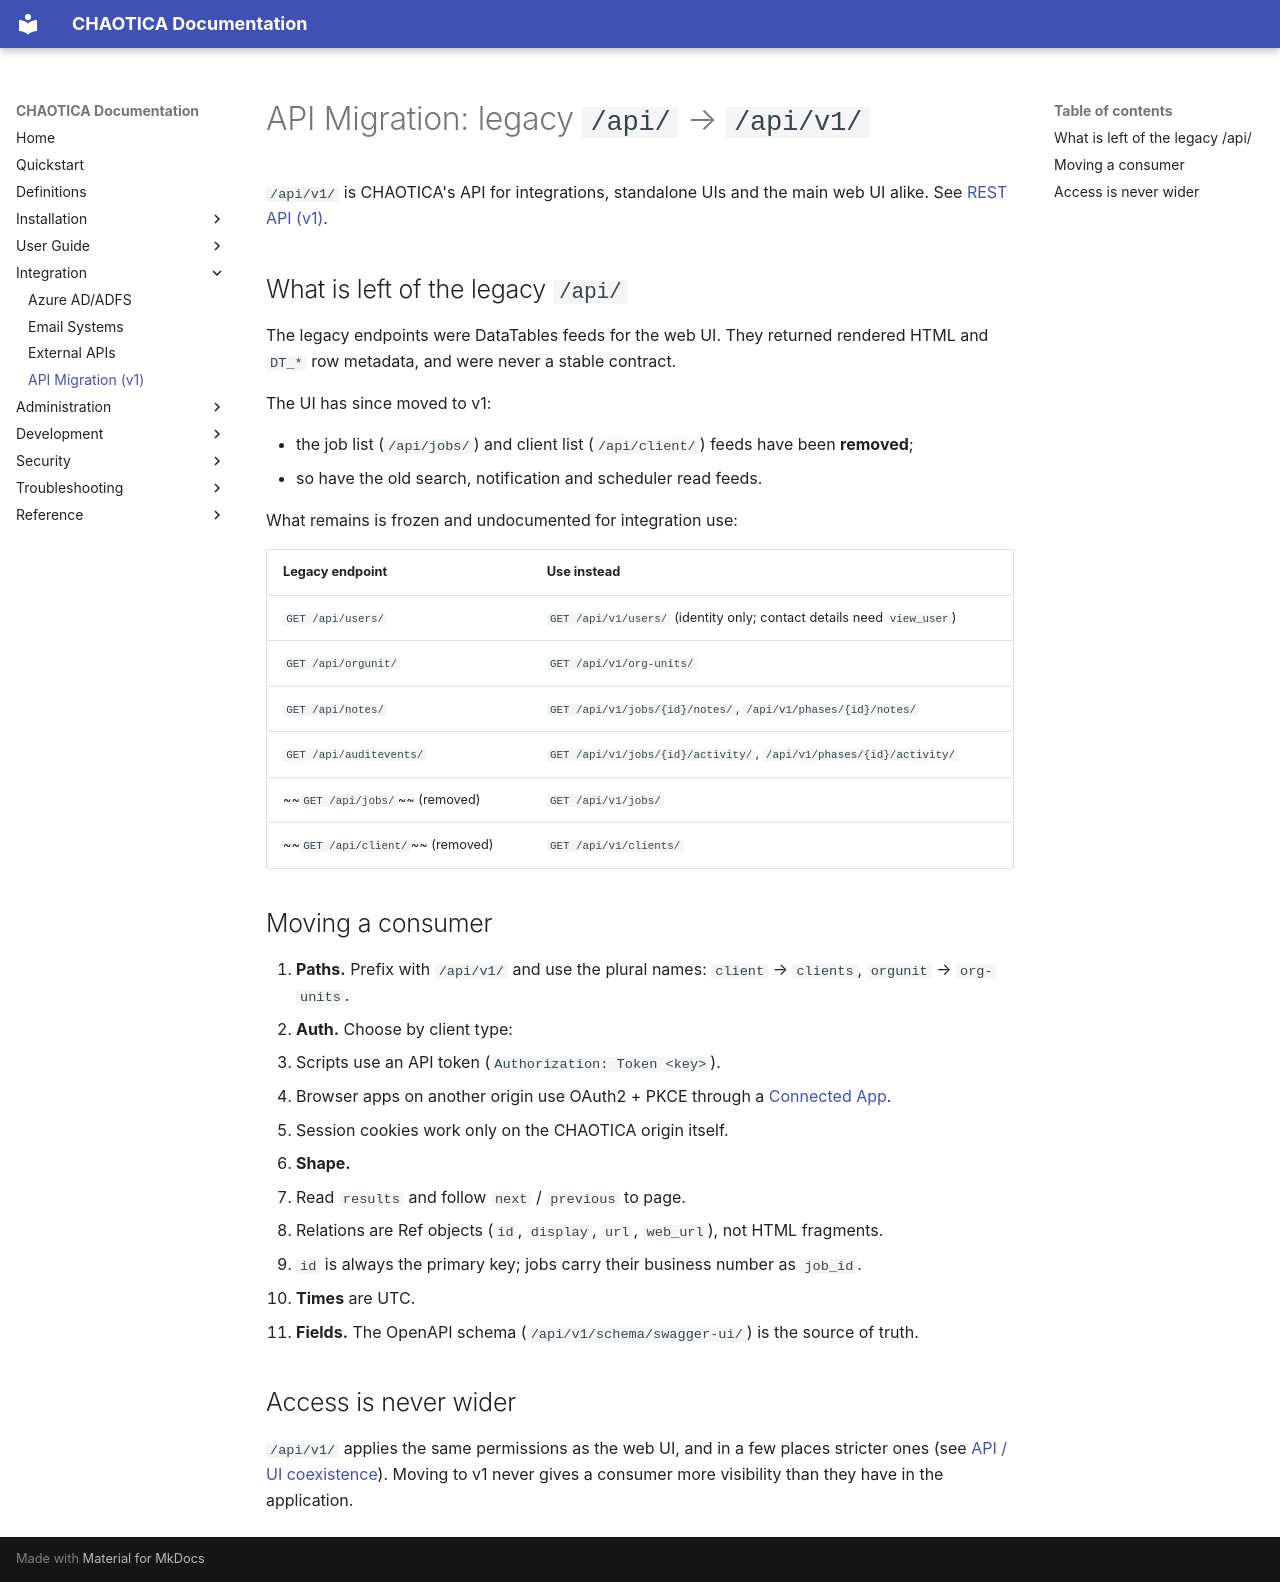

repository: brainthee/CHAOTICA · page: integration/api_migration/index.html · generator: mkdocs

# API Migration: legacy `/api/` → `/api/v1/`

`/api/v1/` is CHAOTICA's API for integrations, standalone UIs and the main web
UI alike. See [REST API (v1)](../development/api_v1.md).

## What is left of the legacy `/api/`

The legacy endpoints were DataTables feeds for the web UI. They returned
rendered HTML and `DT_*` row metadata, and were never a stable contract.

The UI has since moved to v1:

- the job list (`/api/jobs/`) and client list (`/api/client/`) feeds have been
  **removed**;
- so have the old search, notification and scheduler read feeds.

What remains is frozen and undocumented for integration use:

| Legacy endpoint | Use instead |
|---|---|
| `GET /api/users/` | `GET /api/v1/users/` (identity only; contact details need `view_user`) |
| `GET /api/orgunit/` | `GET /api/v1/org-units/` |
| `GET /api/notes/` | `GET /api/v1/jobs/{id}/notes/`, `/api/v1/phases/{id}/notes/` |
| `GET /api/auditevents/` | `GET /api/v1/jobs/{id}/activity/`, `/api/v1/phases/{id}/activity/` |
| ~~`GET /api/jobs/`~~ (removed) | `GET /api/v1/jobs/` |
| ~~`GET /api/client/`~~ (removed) | `GET /api/v1/clients/` |

## Moving a consumer

1. **Paths.** Prefix with `/api/v1/` and use the plural names: `client` →
   `clients`, `orgunit` → `org-units`.
2. **Auth.** Choose by client type:
   - Scripts use an API token (`Authorization: Token <key>`).
   - Browser apps on another origin use OAuth2 + PKCE through a
     [Connected App](../administration/connected_apps.md).
   - Session cookies work only on the CHAOTICA origin itself.
3. **Shape.**
   - Read `results` and follow `next` / `previous` to page.
   - Relations are Ref objects (`id`, `display`, `url`, `web_url`), not HTML
     fragments.
   - `id` is always the primary key; jobs carry their business number as
     `job_id`.
4. **Times** are UTC.
5. **Fields.** The OpenAPI schema (`/api/v1/schema/swagger-ui/`) is the source
   of truth.

## Access is never wider

`/api/v1/` applies the same permissions as the web UI, and in a few places
stricter ones (see [API / UI coexistence](../development/api_coexistence.md)).
Moving to v1 never gives a consumer more visibility than they have in the
application.
